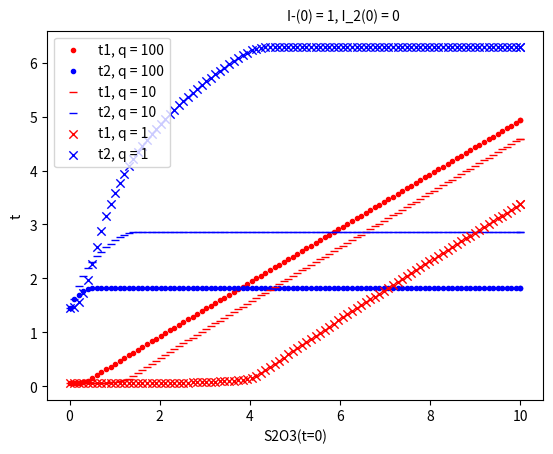

Here is the Python script that generated this plot:
from re import A
import numpy as np
from scipy.integrate import odeint
import matplotlib.pyplot as plt
from itertools import cycle

# function that returns dz/dt
n = 250000 #stevilo korakov integracije
l = 300 #čas do kamor simuliramo
p = 1
q = 100

def model(w,ti,q):
    x = w[0]
    y = w[1]
    z = w[2]
    
    dxdt = 2*q*y*z**2-2*p*x**2
    dydt = p*x**2-q*y*z**2
    dzdt = -2*q*y*z**2

    dwdt = [dxdt,dydt, dzdt]
    return dwdt

# initial condition
x0 = 1 #HI-
y0 = 0  #I2
z0 = 1  #SO

w0 = [x0, y0, z0]

# time points
ti = np.linspace(0,l,n)
IC = np.linspace(0,10,100)
lines = ["-","--",":"]
linecycler = cycle(lines)

# solve ODE
for i in IC:
    w0 = [x0, y0, i]
    w = odeint(model,w0,ti,args=(q,))
#    tip = next(linecycler)
## plot results
#    plt.plot(ti,w[:,0],'r', ls = tip, label='I-, q = %.0f' %(i))
#    plt.plot(ti,w[:,1],'b', ls = tip, label='I_2, q = %.0f' %(i))
#    plt.plot(ti,w[:,2],'g', ls = tip, label='S_2O_3, q = %.0f' %(i))

    š = 0
    for j in w[:,1]:
        if j >= 0.1*0.5*x0:
            t1 = ti[š]
            break
        š = š+1

    š = 0
    for j in w[:,1]:
        if j >= 0.75*0.5*x0:
            t2 = ti[š] - t1
            break
        š = š+1

    plt.scatter(i,t1, marker='.',color ='r',linewidths=1)
    plt.scatter(i,t2, marker='.',color ='b',linewidths=1)

plt.scatter(10,t1, marker='.',color ='r',linewidths=1, label= 't1, q = 100')
plt.scatter(10,t2, marker='.',color ='b',linewidths=1, label = 't2, q = 100')



q = 10
# solve ODE
for i in IC:
    w0 = [x0, y0, i]
    w = odeint(model,w0,ti,args=(q,))
#    tip = next(linecycler)
## plot results
#    plt.plot(ti,w[:,0],'r', ls = tip, label='I-, q = %.0f' %(i))
#    plt.plot(ti,w[:,1],'b', ls = tip, label='I_2, q = %.0f' %(i))
#    plt.plot(ti,w[:,2],'g', ls = tip, label='S_2O_3, q = %.0f' %(i))

    š = 0
    for j in w[:,1]:
        if j >= 0.1*0.5*x0:
            t1 = ti[š]
            break
        š = š+1

    š = 0
    for j in w[:,1]:
        if j >= 0.75*0.5*x0:
            t2 = ti[š] - t1
            break
        š = š+1

    plt.scatter(i,t1, marker='_', color ='r',linewidths=1)
    plt.scatter(i,t2, marker='_',color ='b',linewidths=1)

plt.scatter(10,t1, marker='_',color ='r',linewidths=1, label= 't1, q = 10')
plt.scatter(10,t2, marker='_',color ='b',linewidths=1, label = 't2, q = 10')




q = 1
# solve ODE
for i in IC:
    w0 = [x0, y0, i]
    w = odeint(model,w0,ti,args=(q,))
#    tip = next(linecycler)
## plot results
#    plt.plot(ti,w[:,0],'r', ls = tip, label='I-, q = %.0f' %(i))
#    plt.plot(ti,w[:,1],'b', ls = tip, label='I_2, q = %.0f' %(i))
#    plt.plot(ti,w[:,2],'g', ls = tip, label='S_2O_3, q = %.0f' %(i))

    š = 0
    for j in w[:,1]:
        if j >= 0.1*0.5*x0:
            t1 = ti[š]
            break
        š = š+1

    š = 0
    for j in w[:,1]:
        if j >= 0.75*0.5*x0:
            t2 = ti[š] - t1
            break
        š = š+1

    plt.scatter(i,t1, marker='x', color ='r',linewidths=1)
    plt.scatter(i,t2, marker='x',color ='b',linewidths=1)

plt.scatter(10,t1, marker='x',color ='r',linewidths=1, label= 't1, q = 1')
plt.scatter(10,t2, marker='x',color ='b',linewidths=1, label = 't2, q = 1')



plt.ylabel('t')
plt.figtext(0.5, 0.9, "I-(0) = {}, I_2(0) = {}".format(x0, y0))
plt.xlabel('S2O3(t=0)')
plt.legend(loc='best')

plt.show()


#plt.plot(ti,w[:,0],'r',label='H2, H2_0 = %.0f' %(u0))
#plt.plot(ti,w[:,1]+w[:,0],'b',label='Br2, Br2_0 = %.0f' %(v0))
#plt.plot(ti,w[:,2]+w[:,1]+w[:,0],'g',label='HBr, HBr_0 = %.0f' %(x0))
#plt.plot(ti,w[:,3]+w[:,2]+w[:,1]+w[:,0],'k',label='H, H_0 = %.0f' %(y0))
#plt.plot(ti,w[:,4]+w[:,3]+w[:,2]+w[:,1]+w[:,0],'orange',label='Br, Br_0 = %.0f' %(z0))
#
#plt.fill_between(ti,w[:,4]+w[:,3]+w[:,2]+w[:,1]+w[:,0],color ='orange')
#plt.fill_between(ti,w[:,3]+w[:,2]+w[:,1]+w[:,0],color ='k')
#plt.fill_between(ti,w[:,2]+w[:,1]+w[:,0],color ='g')
#plt.fill_between(ti,w[:,1]+w[:,0],color ='b')
#plt.fill_between(ti,w[:,0],color ='r')
#
#
#plt.ylabel('koncentracija snovi')
#plt.text(1.5, 1.5, "p = {}, q = {}, r = {}, s = {}, t = {}".format(p, q, r, s, t))
#plt.xlabel('čas')
#plt.legend(loc='best')
#
#plt.show()
